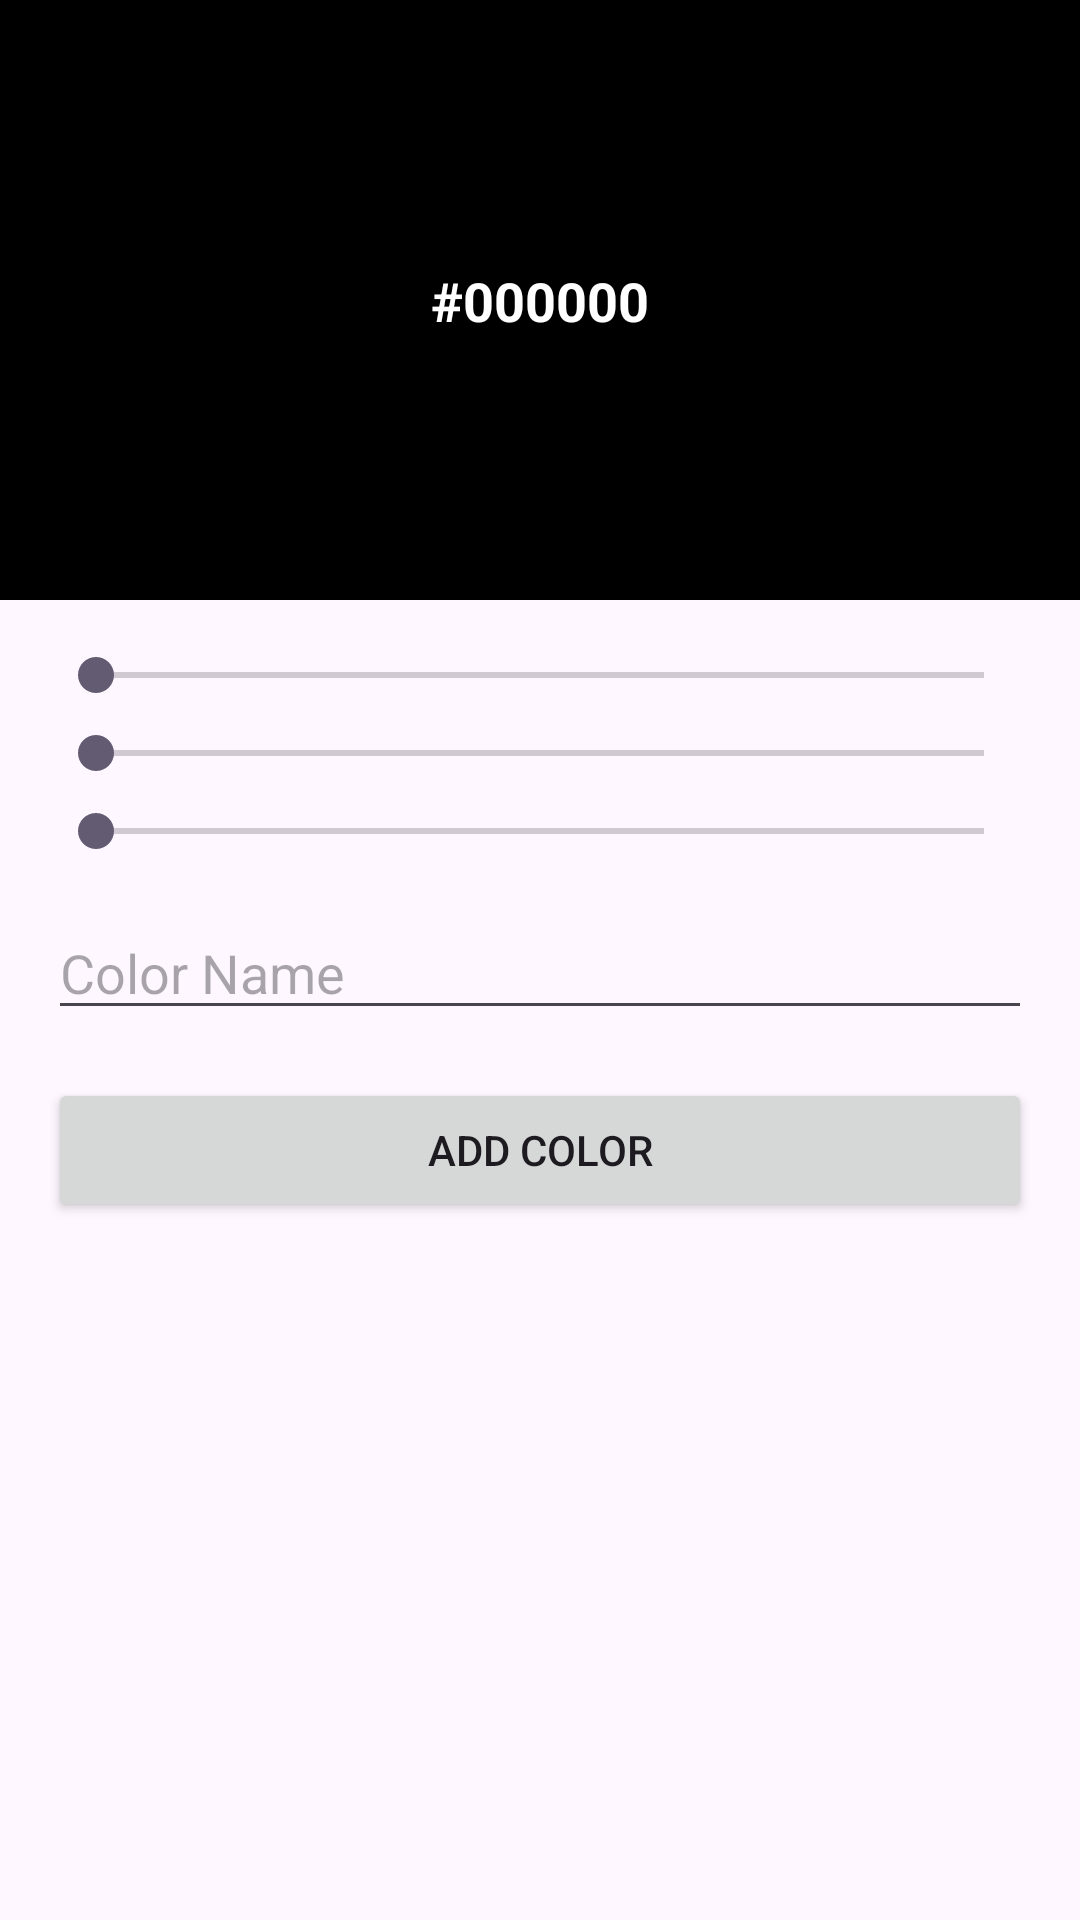

This screen was rendered from an Android layout file. Write that file and the resources it references.
<!-- AndroidManifest.xml: application theme Theme.ColorValue -->
<!-- res/layout/fragment_add_color.xml -->
<?xml version="1.0" encoding="utf-8"?>
<androidx.constraintlayout.widget.ConstraintLayout
    xmlns:android="http://schemas.android.com/apk/res/android"
    xmlns:app="http://schemas.android.com/apk/res-auto"
    android:layout_width="match_parent"
    android:layout_height="match_parent">

    <View
        android:id="@+id/colorPreview"
        android:layout_width="match_parent"
        android:layout_height="200dp"
        android:background="#000000"
        app:layout_constraintTop_toTopOf="parent" />

    <TextView
        android:id="@+id/tvHexPreview"
        android:layout_width="wrap_content"
        android:layout_height="wrap_content"
        android:textColor="#FFFFFF"
        android:textSize="18sp"
        android:textStyle="bold"
        android:text="#000000"
        app:layout_constraintBottom_toBottomOf="@id/colorPreview"
        app:layout_constraintEnd_toEndOf="parent"
        app:layout_constraintStart_toStartOf="parent"
        app:layout_constraintTop_toTopOf="@id/colorPreview" />

    <SeekBar
        android:id="@+id/seekBarR"
        android:layout_width="match_parent"
        android:layout_height="wrap_content"
        android:layout_marginStart="16dp"
        android:layout_marginTop="16dp"
        android:layout_marginEnd="16dp"
        android:max="255"
        app:layout_constraintTop_toBottomOf="@id/colorPreview" />

    <SeekBar
        android:id="@+id/seekBarG"
        android:layout_width="match_parent"
        android:layout_height="wrap_content"
        android:layout_marginStart="16dp"
        android:layout_marginTop="8dp"
        android:layout_marginEnd="16dp"
        android:max="255"
        app:layout_constraintTop_toBottomOf="@id/seekBarR" />

    <SeekBar
        android:id="@+id/seekBarB"
        android:layout_width="match_parent"
        android:layout_height="wrap_content"
        android:layout_marginStart="16dp"
        android:layout_marginTop="8dp"
        android:layout_marginEnd="16dp"
        android:max="255"
        app:layout_constraintTop_toBottomOf="@id/seekBarG" />

    <EditText
        android:id="@+id/etColorName"
        android:layout_width="match_parent"
        android:layout_height="wrap_content"
        android:layout_marginStart="16dp"
        android:layout_marginTop="16dp"
        android:layout_marginEnd="16dp"
        android:hint="Color Name"
        app:layout_constraintTop_toBottomOf="@id/seekBarB" />

    <Button
        android:id="@+id/btnAddColor"
        android:layout_width="match_parent"
        android:layout_height="wrap_content"
        android:layout_marginStart="16dp"
        android:layout_marginTop="16dp"
        android:layout_marginEnd="16dp"
        android:text="Add Color"
        app:layout_constraintTop_toBottomOf="@id/etColorName" />

</androidx.constraintlayout.widget.ConstraintLayout>
<!-- resources referenced by this layout -->
<resources>
  <style name="Theme.ColorValue" parent="Base.Theme.ColorValue" />
  <style name="Base.Theme.ColorValue" parent="Theme.Material3.DayNight.NoActionBar">
          
          
      </style>
</resources>
